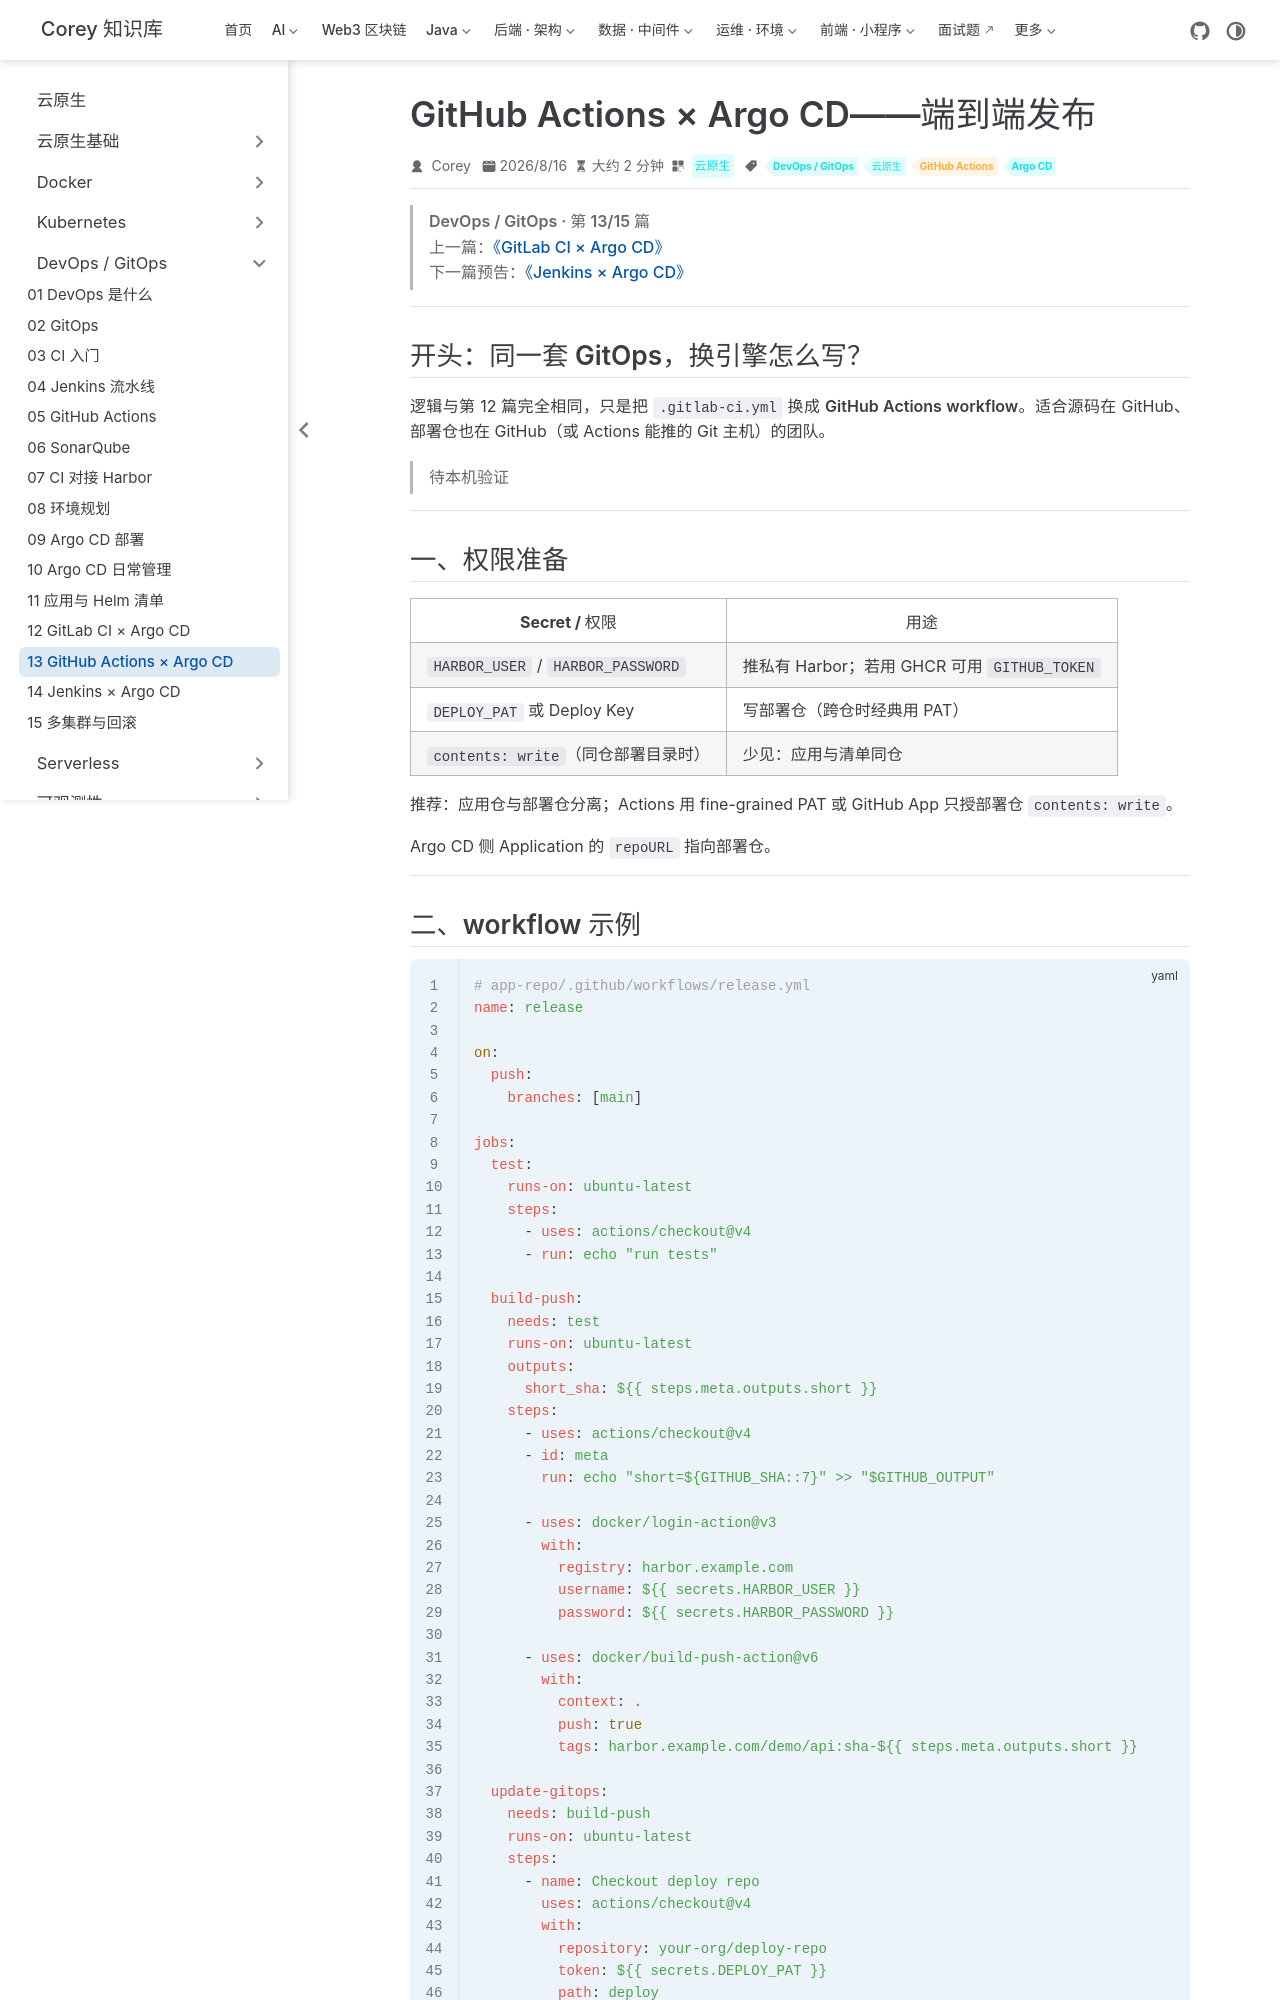

repository: code-corey/code-corey.github.io · page: 云原生/devops/devops-13-github-actions-argocd.html · generator: jekyll

---
title: GitHub Actions × Argo CD——端到端发布
sidebarGroup: DevOps / GitOps
shortTitle: 13 GitHub Actions × Argo CD
order: 13
date: 2026-08-16T00:00:00.000Z
category: 云原生
tag:
  - DevOps / GitOps
  - 云原生
  - GitHub Actions
  - Argo CD
description: GitHub Actions × Argo CD——在 workflow 中推镜像并提交部署仓，交由 Argo CD 同步
---

> **DevOps / GitOps · 第 13/15 篇**  
> 上一篇：[《GitLab CI × Argo CD》](/云原生/devops/devops-12-gitlab-ci-argocd)  
> 下一篇预告：[《Jenkins × Argo CD》](/云原生/devops/devops-14-jenkins-argocd)

---

## 开头：同一套 GitOps，换引擎怎么写？

逻辑与第 12 篇完全相同，只是把 `.gitlab-ci.yml` 换成 **GitHub Actions workflow**。适合源码在 GitHub、部署仓也在 GitHub（或 Actions 能推的 Git 主机）的团队。

> **待本机验证**

---

## 一、权限准备

| Secret / 权限 | 用途 |
|---------------|------|
| `HARBOR_USER` / `HARBOR_PASSWORD` | 推私有 Harbor；若用 GHCR 可用 `GITHUB_TOKEN` |
| `DEPLOY_PAT` 或 Deploy Key | 写部署仓（跨仓时经典用 PAT） |
| `contents: write`（同仓部署目录时） | 少见：应用与清单同仓 |

推荐：**应用仓**与**部署仓**分离；Actions 用 fine-grained PAT 或 GitHub App 只授部署仓 `contents: write`。

Argo CD 侧 Application 的 `repoURL` 指向部署仓。

---
